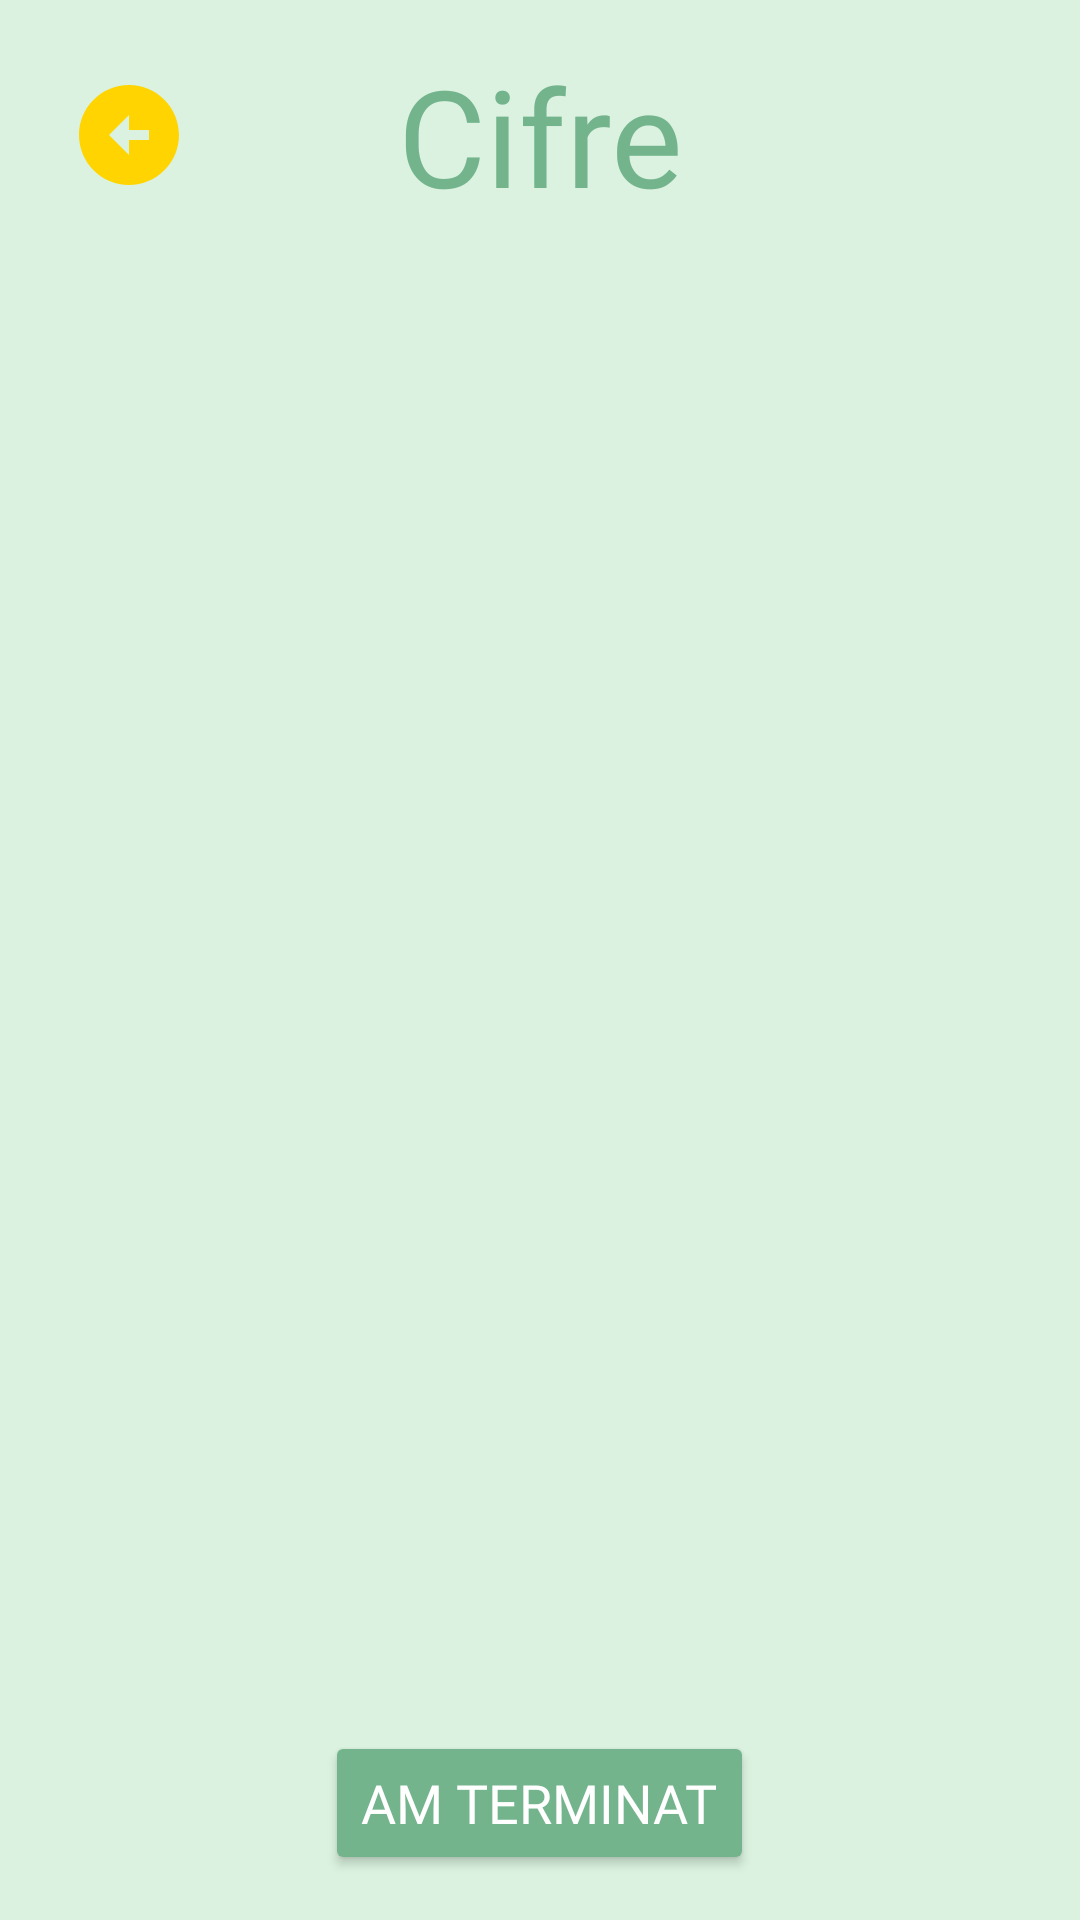

Layout XML and referenced resources for this Android screen:
<!-- AndroidManifest.xml: application theme Theme.Kapp_v1 -->
<!-- res/layout/activity_cards_for_digits.xml -->
<?xml version="1.0" encoding="utf-8"?>
<LinearLayout xmlns:android="http://schemas.android.com/apk/res/android"
    xmlns:app="http://schemas.android.com/apk/res-auto"
    xmlns:tools="http://schemas.android.com/tools"
    android:id="@+id/main"
    android:layout_width="match_parent"
    android:layout_height="match_parent"
    android:fitsSystemWindows="true"
    android:paddingBottom="24dp"
    android:orientation="vertical"
    android:gravity="center"
    android:padding="15dp"
    android:background="@color/green_background"
    tools:context=".CardsForDigitsActivity">

    <androidx.constraintlayout.widget.ConstraintLayout
        android:layout_width="match_parent"
        android:layout_height="wrap_content">

        <ImageButton
            android:id="@+id/backButton"
            android:layout_width="wrap_content"
            android:layout_height="wrap_content"
            app:layout_constraintStart_toStartOf="parent"
            app:layout_constraintTop_toTopOf="parent"
            app:layout_constraintBottom_toBottomOf="parent"
            android:background="?attr/selectableItemBackgroundBorderless"
            android:src="@drawable/baseline_arrow_circle_left_24"
            android:contentDescription="Înapoi"
            android:padding="8dp"
            />

        <TextView
            android:id="@+id/titluTextView"
            android:layout_width="0dp"
            android:layout_height="wrap_content"
            android:gravity="center"
            app:layout_constraintStart_toStartOf="parent"
            app:layout_constraintEnd_toEndOf="parent"
            app:layout_constraintTop_toTopOf="parent"
            app:layout_constraintBottom_toBottomOf="parent"
            android:textColor="#73B48D"
            android:textSize="45sp"
            android:text="@string/cifre"
            android:fontFamily="@font/averia_sans_libre_bold"/>
    </androidx.constraintlayout.widget.ConstraintLayout>

    <androidx.recyclerview.widget.RecyclerView
        android:id="@+id/recyclerView"
        android:layout_width="match_parent"
        android:layout_height="0dp"
        android:layout_weight="1"
        android:layout_marginTop="16dp"
        android:padding="8dp"
        android:orientation="vertical" />

    <Button
        android:id="@+id/terminatButton"
        android:text="@string/buton_am_terminat"
        android:fontFamily="@font/andika"
        android:textSize="18sp"
        android:backgroundTint="#73B48D"
        android:textColor="#FFFFFF"
        android:layout_width="wrap_content"
        android:layout_height="wrap_content"
        android:gravity="center"
        android:layout_marginTop="5dp" />

</LinearLayout>
<!-- resources referenced by this layout -->
<resources>
  <color name="green_background">#DAF2DF</color>
  <!-- drawable baseline_arrow_circle_left_24 (drawable) -->
  <vector xmlns:android="http://schemas.android.com/apk/res/android" android:height="40dp" android:tint="@color/galben_tema" android:viewportHeight="24" android:viewportWidth="24" android:width="40dp">
        
      <path android:fillColor="@color/portocaliu_tema" android:pathData="M2,12c0,5.52 4.48,10 10,10s10,-4.48 10,-10c0,-5.52 -4.48,-10 -10,-10C6.48,2 2,6.48 2,12zM12,11l4,0v2l-4,0l0,3l-4,-4l4,-4L12,11z"/>
      
  </vector>
  <string name="buton_am_terminat">Am terminat</string>
  <string name="cifre">Cifre</string>
  <style name="Theme.Kapp_v1" parent="Base.Theme.Kapp_v1" />
  <color name="galben_tema">#FFD400</color>
  <color name="portocaliu_tema">#F79425</color>
  <style name="Base.Theme.Kapp_v1" parent="Theme.Material3.DayNight.NoActionBar">
          
          <item name="colorPrimary">@color/semi_dark_green</item>
          <item name="android:windowBackground">@color/light_green_background</item>
          
      </style>
  <color name="semi_dark_green">#73B48D</color>
  <color name="light_green_background">#EDFAF1</color>
</resources>
